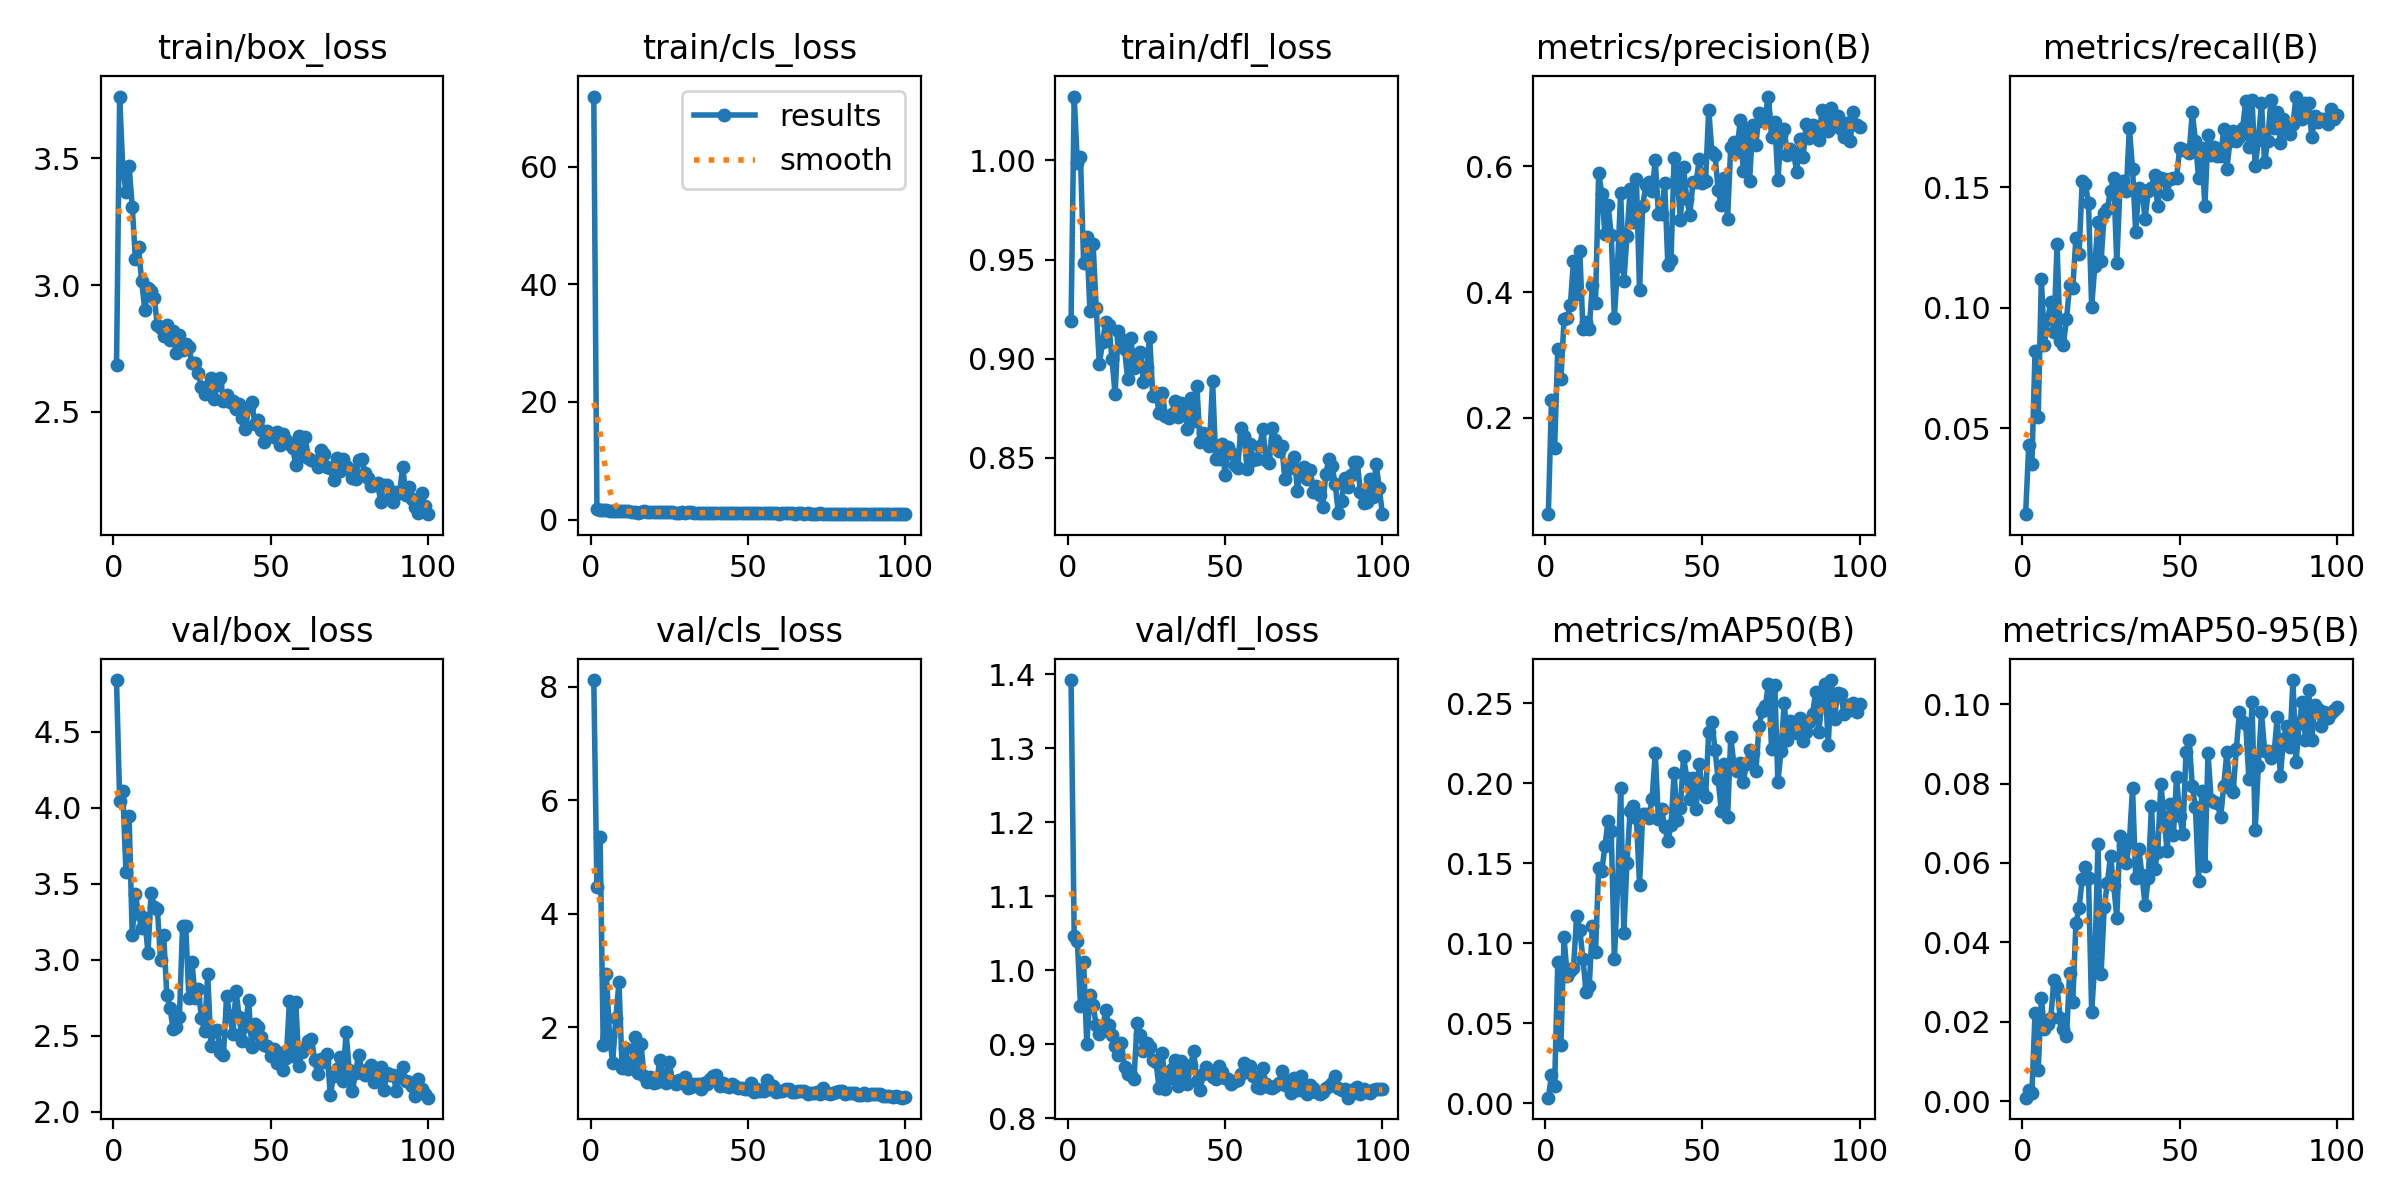

The data file committed next to this chart (first rows):
epoch, train/box_loss, train/cls_loss, train/dfl_loss, metrics/precision(B), metrics/recall(B), metrics/mAP50(B), metrics/mAP50-95(B), val/box_loss, val/cls_loss, val/dfl_loss, lr/pg0, lr/pg1, lr/pg2
1, 2.683, 71.89, 0.9188, 0.04695, 0.01434, 0.00348, 0.00086, 4.842, 8.117, 1.392, 0.07048, 0.00328, 0.00328
2, 3.743, 1.875, 1.032, 0.2292, 0.04302, 0.0174, 0.00283, 4.048, 4.474, 1.046, 0.04041, 0.006548, 0.006548
3, 3.461, 1.636, 0.9985, 0.1524, 0.0352, 0.01081, 0.00206, 4.109, 5.357, 1.039, 0.01028, 0.00975, 0.00975
4, 3.368, 1.681, 1.002, 0.3103, 0.08214, 0.0883, 0.02225, 3.578, 1.695, 0.9517, 0.009703, 0.009703, 0.009703
5, 3.469, 1.695, 0.948, 0.2619, 0.05476, 0.03653, 0.00777, 3.946, 2.943, 1.011, 0.009703, 0.009703, 0.009703
6, 3.309, 1.511, 0.9613, 0.3572, 0.1121, 0.1036, 0.02592, 3.163, 1.853, 0.8997, 0.009604, 0.009604, 0.009604
7, 3.103, 1.422, 0.924, 0.3584, 0.08475, 0.07938, 0.01807, 3.432, 1.378, 0.9667, 0.009505, 0.009505, 0.009505
8, 3.148, 1.421, 0.958, 0.3796, 0.09518, 0.08254, 0.01953, 3.298, 2.158, 0.9524, 0.009406, 0.009406, 0.009406
9, 3.015, 1.485, 0.9256, 0.4496, 0.1023, 0.08456, 0.02087, 3.208, 2.796, 0.9261, 0.009307, 0.009307, 0.009307
10, 2.902, 1.522, 0.8974, 0.3967, 0.08996, 0.117, 0.03056, 3.274, 1.289, 0.9135, 0.009208, 0.009208, 0.009208
11, 2.989, 1.436, 0.9082, 0.4658, 0.1265, 0.1086, 0.02865, 3.042, 1.641, 0.9199, 0.009109, 0.009109, 0.009109
12, 2.978, 1.434, 0.9184, 0.3414, 0.08605, 0.09038, 0.02093, 3.442, 1.272, 0.9463, 0.00901, 0.00901, 0.00901
13, 2.949, 1.375, 0.9173, 0.3527, 0.08475, 0.06949, 0.01817, 3.35, 1.385, 0.9258, 0.008911, 0.008911, 0.008911
14, 2.841, 1.304, 0.9, 0.3412, 0.09518, 0.073, 0.01642, 3.333, 1.827, 0.913, 0.008812, 0.008812, 0.008812
15, 2.83, 1.215, 0.8823, 0.4111, 0.1095, 0.1108, 0.03217, 2.999, 1.194, 0.898, 0.008713, 0.008713, 0.008713
16, 2.798, 1.334, 0.9141, 0.3822, 0.1082, 0.09428, 0.02502, 3.161, 1.713, 0.8846, 0.008614, 0.008614, 0.008614
17, 2.843, 1.403, 0.9102, 0.589, 0.1291, 0.1472, 0.04483, 2.768, 1.138, 0.9019, 0.008515, 0.008515, 0.008515
18, 2.785, 1.24, 0.9049, 0.5567, 0.1226, 0.1452, 0.04865, 2.684, 1.039, 0.8693, 0.008416, 0.008416, 0.008416
19, 2.818, 1.39, 0.8899, 0.4926, 0.1525, 0.1608, 0.0559, 2.542, 1.124, 0.8592, 0.008317, 0.008317, 0.008317
20, 2.732, 1.317, 0.9106, 0.538, 0.1512, 0.1767, 0.05895, 2.554, 1.018, 0.8588, 0.008218, 0.008218, 0.008218
21, 2.801, 1.321, 0.8954, 0.4912, 0.1435, 0.1705, 0.05627, 2.622, 1.044, 0.8525, 0.008119, 0.008119, 0.008119
22, 2.745, 1.254, 0.9009, 0.3594, 0.1004, 0.0899, 0.02246, 3.222, 1.429, 0.9287, 0.00802, 0.00802, 0.00802
23, 2.768, 1.262, 0.9036, 0.4417, 0.1173, 0.1344, 0.03468, 3.225, 1.18, 0.912, 0.007921, 0.007921, 0.007921
24, 2.756, 1.29, 0.8881, 0.5576, 0.1356, 0.1971, 0.06472, 2.75, 1.02, 0.8909, 0.007822, 0.007822, 0.007822
25, 2.691, 1.226, 0.8956, 0.417, 0.1193, 0.1064, 0.03211, 2.982, 1.39, 0.9009, 0.007723, 0.007723, 0.007723
26, 2.692, 1.255, 0.9109, 0.4884, 0.1394, 0.1504, 0.04885, 2.748, 1.053, 0.8967, 0.007624, 0.007624, 0.007624
27, 2.652, 1.207, 0.8813, 0.5633, 0.1412, 0.1829, 0.05497, 2.808, 0.9995, 0.8787, 0.007525, 0.007525, 0.007525
28, 2.598, 1.214, 0.8829, 0.5115, 0.1486, 0.1858, 0.0618, 2.616, 1.068, 0.8761, 0.007426, 0.007426, 0.007426
29, 2.568, 1.227, 0.8727, 0.579, 0.1538, 0.1783, 0.0545, 2.528, 1.027, 0.8401, 0.007327, 0.007327, 0.007327
30, 2.6, 1.187, 0.8826, 0.4034, 0.1186, 0.1364, 0.04625, 2.906, 1.121, 0.8881, 0.007228, 0.007228, 0.007228
31, 2.633, 1.268, 0.8712, 0.5367, 0.1499, 0.1807, 0.06666, 2.432, 0.9345, 0.839, 0.007129, 0.007129, 0.007129
32, 2.551, 1.239, 0.8702, 0.5697, 0.1525, 0.181, 0.06449, 2.528, 0.9519, 0.8543, 0.00703, 0.00703, 0.00703
33, 2.605, 1.22, 0.872, 0.5753, 0.1484, 0.1781, 0.0599, 2.541, 0.9993, 0.8659, 0.006931, 0.006931, 0.006931
34, 2.635, 1.189, 0.8787, 0.5601, 0.1747, 0.1905, 0.06527, 2.389, 1.006, 0.878, 0.006832, 0.006832, 0.006832
35, 2.544, 1.145, 0.8706, 0.6097, 0.1578, 0.219, 0.07878, 2.372, 0.9183, 0.8436, 0.006733, 0.006733, 0.006733
36, 2.567, 1.172, 0.8776, 0.524, 0.1317, 0.1776, 0.05629, 2.761, 1.029, 0.8768, 0.006634, 0.006634, 0.006634
37, 2.538, 1.137, 0.8765, 0.5246, 0.1499, 0.1839, 0.06353, 2.633, 1.006, 0.86, 0.006535, 0.006535, 0.006535
38, 2.542, 1.221, 0.8648, 0.5731, 0.1488, 0.173, 0.05696, 2.514, 1.089, 0.8467, 0.006436, 0.006436, 0.006436
39, 2.513, 1.163, 0.88, 0.4432, 0.1369, 0.1638, 0.04931, 2.796, 1.146, 0.8717, 0.006337, 0.006337, 0.006337
40, 2.531, 1.216, 0.8689, 0.4509, 0.1486, 0.1737, 0.05616, 2.625, 1.164, 0.8902, 0.006238, 0.006238, 0.006238
41, 2.477, 1.172, 0.8864, 0.613, 0.1499, 0.2063, 0.07431, 2.462, 0.9773, 0.8496, 0.006139, 0.006139, 0.006139
42, 2.434, 1.152, 0.858, 0.5832, 0.1551, 0.1771, 0.05848, 2.566, 1.017, 0.8381, 0.00604, 0.00604, 0.00604
43, 2.517, 1.196, 0.8625, 0.5148, 0.1421, 0.1847, 0.06273, 2.733, 0.9636, 0.8602, 0.005941, 0.005941, 0.005941
44, 2.537, 1.152, 0.8619, 0.5984, 0.1538, 0.2169, 0.07999, 2.425, 0.9443, 0.8686, 0.005842, 0.005842, 0.005842
45, 2.453, 1.145, 0.8562, 0.5484, 0.1536, 0.2035, 0.07149, 2.578, 1, 0.8618, 0.005743, 0.005743, 0.005743
46, 2.469, 1.128, 0.8889, 0.5232, 0.1473, 0.1902, 0.06302, 2.558, 0.9632, 0.8555, 0.005644, 0.005644, 0.005644
47, 2.427, 1.115, 0.8494, 0.5752, 0.1536, 0.2036, 0.07486, 2.494, 0.9258, 0.8531, 0.005545, 0.005545, 0.005545
48, 2.381, 1.11, 0.8496, 0.5753, 0.1538, 0.184, 0.06704, 2.438, 0.9394, 0.871, 0.005446, 0.005446, 0.005446
49, 2.423, 1.143, 0.857, 0.6111, 0.1538, 0.2119, 0.08158, 2.431, 0.9153, 0.8621, 0.005347, 0.005347, 0.005347
50, 2.409, 1.17, 0.8413, 0.5734, 0.1665, 0.1946, 0.07186, 2.369, 0.9128, 0.8541, 0.005248, 0.005248, 0.005248
51, 2.401, 1.111, 0.8556, 0.5761, 0.1656, 0.1915, 0.0673, 2.409, 1.015, 0.8531, 0.005149, 0.005149, 0.005149
52, 2.419, 1.062, 0.8523, 0.6897, 0.1656, 0.2324, 0.08785, 2.317, 0.8626, 0.8458, 0.00505, 0.00505, 0.00505
53, 2.367, 1.067, 0.8467, 0.6233, 0.1643, 0.2384, 0.09107, 2.385, 0.9116, 0.8499, 0.004951, 0.004951, 0.004951
54, 2.411, 1.141, 0.8452, 0.6182, 0.1812, 0.2211, 0.07935, 2.276, 0.8899, 0.851, 0.004852, 0.004852, 0.004852
55, 2.388, 1.12, 0.8653, 0.5621, 0.1695, 0.2024, 0.07402, 2.356, 0.8811, 0.8591, 0.004753, 0.004753, 0.004753
56, 2.373, 1.08, 0.8611, 0.5381, 0.1538, 0.1825, 0.05549, 2.729, 1.083, 0.8747, 0.004654, 0.004654, 0.004654
57, 2.358, 1.069, 0.8442, 0.5809, 0.1663, 0.2123, 0.07809, 2.363, 0.9199, 0.8664, 0.004555, 0.004555, 0.004555
58, 2.289, 1.075, 0.8573, 0.5165, 0.1421, 0.1788, 0.05924, 2.723, 0.9784, 0.8698, 0.004456, 0.004456, 0.004456
59, 2.403, 1.126, 0.849, 0.6311, 0.1718, 0.2291, 0.08767, 2.299, 0.8644, 0.8571, 0.004357, 0.004357, 0.004357
60, 2.324, 1.039, 0.8497, 0.6386, 0.1636, 0.212, 0.07592, 2.395, 0.8859, 0.8415, 0.004258, 0.004258, 0.004258
... 40 more rows
